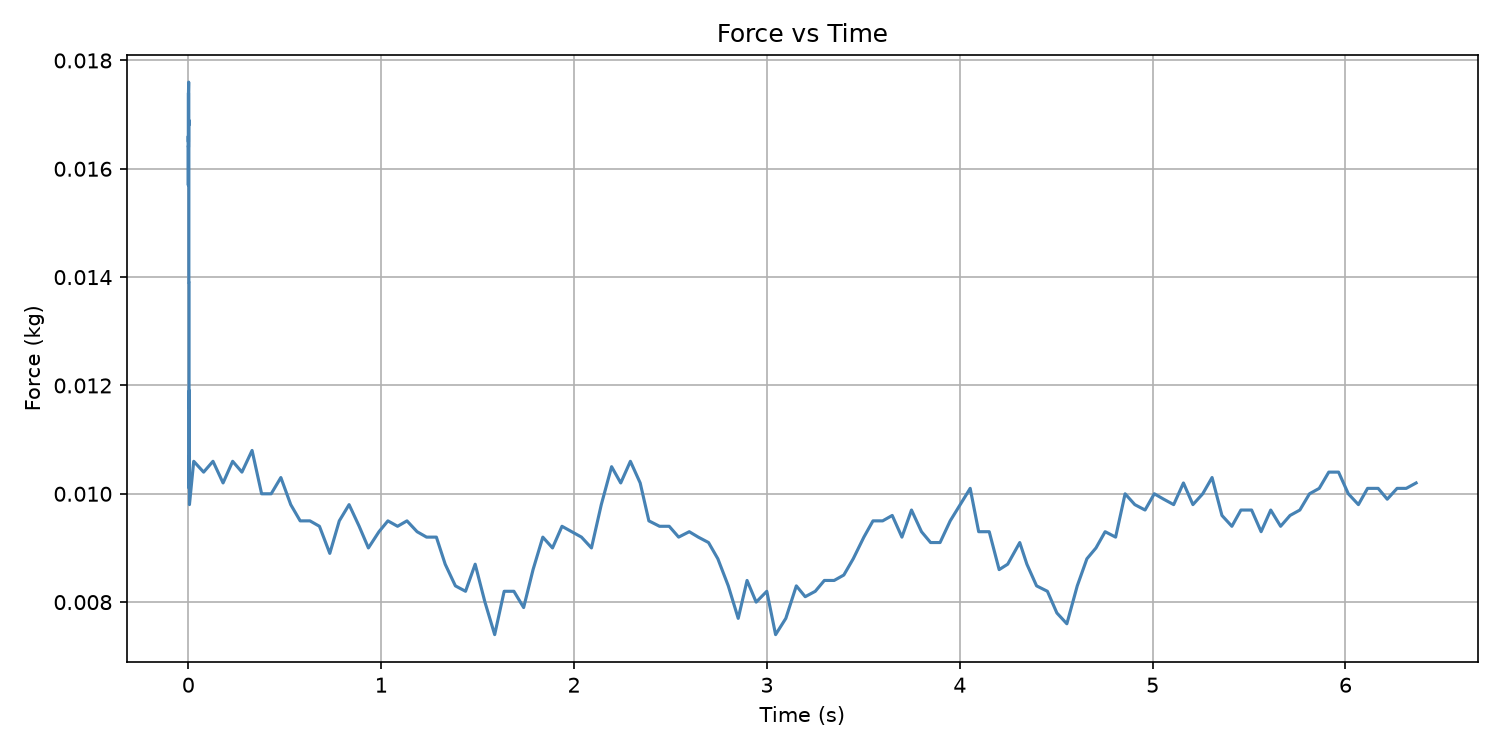

The file beside this chart, header and first rows:
Time (s), Force (kg)
0.0, 0.0164
0.0, 0.0157
0.0, 0.0163
0.0, 0.0164
0.0, 0.0166
0.0, 0.0164
0.0, 0.0165
0.000874, 0.0165
0.000874, 0.0166
0.000874, 0.0167
0.000874, 0.0166
0.000874, 0.0164
0.000874, 0.0167
0.000874, 0.0167
0.000874, 0.0171
0.000874, 0.0174
0.000874, 0.0174
0.001874, 0.0176
0.001874, 0.0171
0.001874, 0.0173
0.001874, 0.0171
0.001874, 0.0171
0.001874, 0.0169
0.001874, 0.017
0.001874, 0.0169
0.001874, 0.0168
0.001874, 0.017
0.001874, 0.0174
0.001874, 0.0169
0.002872, 0.0169
0.002872, 0.0165
0.002872, 0.0157
0.002872, 0.0155
0.002872, 0.0157
0.002872, 0.0157
0.002872, 0.0158
0.002872, 0.0148
0.002872, 0.0141
0.002872, 0.0145
0.002872, 0.0139
0.003871, 0.0139
0.003871, 0.0137
0.003871, 0.0133
0.003871, 0.0131
0.003871, 0.0128
0.003871, 0.0127
0.003871, 0.013
0.003871, 0.0128
0.003871, 0.0123
0.003871, 0.0119
0.003871, 0.0116
0.003871, 0.0118
0.004871, 0.0117
0.004871, 0.0115
0.004871, 0.0119
0.004871, 0.0117
0.004871, 0.0113
0.004871, 0.0108
0.004871, 0.0107
0.004871, 0.0101
... 147 more rows
